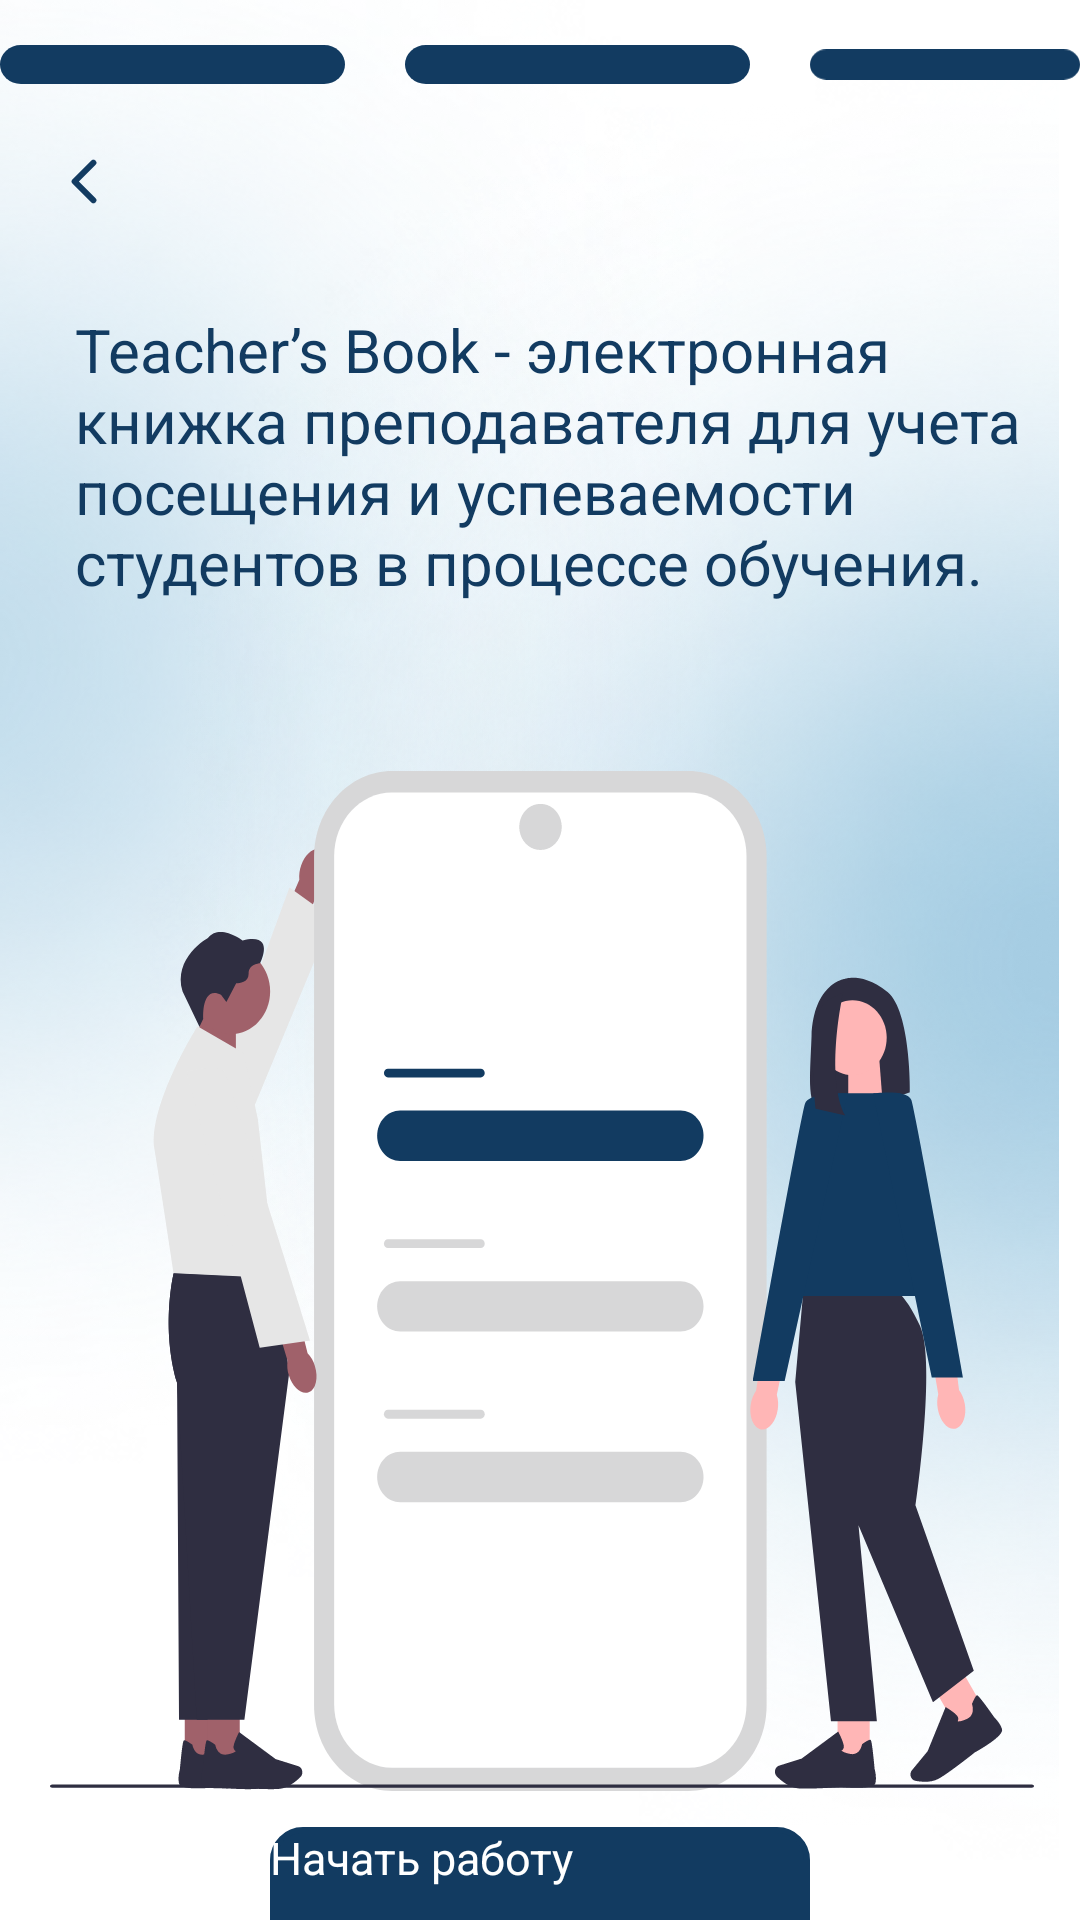

Reconstruct the res/layout file that produces this screen, plus the resources it refers to.
<!-- AndroidManifest.xml: application theme splashScreenTheme -->
<!-- res/layout/fragment_ready.xml -->
<?xml version="1.0" encoding="utf-8"?>
<FrameLayout xmlns:android="http://schemas.android.com/apk/res/android"
    xmlns:app="http://schemas.android.com/apk/res-auto"
    xmlns:tools="http://schemas.android.com/tools"
    android:layout_width="match_parent"
    android:layout_height="match_parent"
    android:id="@+id/fragment_container_ready_i_am_so_smart"
    tools:context=".ui.fragments.onBoardFragments.ready.ReadyFragment">

    <com.github.ybq.android.spinkit.SpinKitView
        android:id="@+id/spin_kit"
        style="@style/SpinKitView.Large.ThreeBounce"
        android:layout_width="wrap_content"
        android:layout_height="wrap_content"
        android:layout_gravity="center"
        android:visibility="gone"
        app:SpinKit_Color="@color/blue" />

    <ImageView
        android:id="@+id/top_image"
        android:layout_width="wrap_content"
        android:layout_height="wrap_content"
        android:src="@drawable/background_image"/>

    <ImageView
        android:id="@+id/bottom_image"
        android:layout_width="wrap_content"
        android:layout_gravity="bottom|end"
        android:layout_height="wrap_content"
        android:src="@drawable/background_image_big"/>

    <LinearLayout
        android:id="@+id/linear_with_image"
        android:layout_width="match_parent"
        android:layout_height="match_parent"
        android:orientation="vertical">

        <LinearLayout
            android:id="@+id/linear_with_indicators"
            android:layout_width="match_parent"
            android:layout_height="wrap_content"
            android:layout_marginTop="15dp"
            android:gravity="center"
            android:orientation="horizontal">

            <ImageView
                android:id="@+id/one"
                android:layout_width="wrap_content"
                android:layout_height="wrap_content"
                android:src="@drawable/_____1" />

            <ImageView
                android:id="@+id/two"
                android:layout_width="wrap_content"
                android:layout_height="wrap_content"
                android:layout_marginHorizontal="20dp"
                android:src="@drawable/_____1" />

            <ImageView
                android:id="@+id/three"
                android:layout_width="wrap_content"
                android:layout_height="wrap_content"
                android:src="@drawable/_____1" />

        </LinearLayout>

        <ImageView
            android:id="@+id/button_back"
            android:layout_width="wrap_content"
            android:layout_height="wrap_content"
            android:layout_marginStart="15dp"
            android:layout_marginTop="20dp"
            android:src="@drawable/left_arrow" />

        <TextView
            android:id="@+id/explain_about_app"
            android:layout_width="wrap_content"
            android:layout_height="wrap_content"
            android:layout_gravity="start|top"
            android:gravity="start"
            android:layout_marginStart="25dp"
            android:layout_marginTop="30dp"
            android:text="@string/tv_about_this_app"
            android:textColor="@color/blue"
            android:textSize="20sp" />

        <ImageView
            android:layout_width="match_parent"
            android:layout_height="wrap_content"
            android:layout_marginTop="56dp"
            android:src="@drawable/ready_fragment_image"
            android:layout_gravity="center"/>

        <androidx.appcompat.widget.AppCompatButton
            android:id="@+id/continue_button"
            android:layout_width="180dp"
            android:layout_height="55dp"
            android:layout_gravity="center"
            android:layout_marginTop="12dp"
            android:background="@drawable/rounder_for_button_solid"
            android:backgroundTint="@color/blue"
            android:text="@string/button_text_start_work"
            android:textAllCaps="false"
            android:textColor="@color/white"
            android:textSize="15sp"
            app:cornerRadius="10dp" />

    </LinearLayout>

</FrameLayout>
<!-- resources referenced by this layout -->
<resources>
  <color name="blue">#123B61</color>
  <color name="white">#FFFFFFFF</color>
  <!-- drawable _____1 (drawable) -->
  <vector xmlns:android="http://schemas.android.com/apk/res/android"
      android:width="115dp"
      android:height="13dp"
      android:viewportWidth="99"
      android:viewportHeight="12">
    <path
        android:pathData="M6,0L93,0A6,6 0,0 1,99 6L99,6A6,6 0,0 1,93 12L6,12A6,6 0,0 1,0 6L0,6A6,6 0,0 1,6 0z"
        android:fillColor="#123B61"/>
  </vector>
  <!-- drawable background_image: png bitmap (drawable, 147110 bytes) -->
  <!-- drawable background_image_big: png bitmap (drawable, 217470 bytes) -->
  <!-- drawable left_arrow (drawable) -->
  <vector xmlns:android="http://schemas.android.com/apk/res/android"
      android:width="26dp"
      android:height="25dp"
      android:viewportWidth="26"
      android:viewportHeight="25">
    <path
        android:pathData="M16.125,18.75L9.875,12.5L16.125,6.25"
        android:strokeLineJoin="round"
        android:strokeWidth="2"
        android:fillColor="#00000000"
        android:strokeColor="#123B61"
        android:strokeLineCap="round"/>
  </vector>
  <!-- drawable ready_fragment_image: vector/xml drawable (drawable, 10864 chars, omitted) -->
  <!-- drawable rounder_for_button_solid (drawable) -->
  <?xml version="1.0" encoding="utf-8"?>
  <shape xmlns:android="http://schemas.android.com/apk/res/android">
      <stroke  android:color="@color/blue" android:width="2dp"/>
      <corners android:radius="10dp"/>
      <solid android:color="@color/blue"/>
  </shape>
  <string name="button_text_start_work">Начать работу</string>
  <string name="tv_about_this_app">Teacher’s Book - электронная\nкнижка преподавателя для учета\nпосещения и успеваемости\nстудентов в процессе обучения.</string>
  <style name="splashScreenTheme" parent="Theme.MaterialComponents.Light.NoActionBar">
          <item name="android:windowBackground">@drawable/splash_screen</item>
          <item name="android:statusBarColor">@color/black</item>
      </style>
  <!-- drawable splash_screen (drawable) -->
  <?xml version="1.0" encoding="utf-8"?>
  <layer-list xmlns:android="http://schemas.android.com/apk/res/android">
      
      <item android:drawable="@color/white"/>
      
      <item android:drawable="@drawable/logo" android:gravity="center"/>
      <item android:drawable="@drawable/logo_made_by_geeks_pro" android:gravity="bottom|center" android:bottom="76dp"/>
  
  </layer-list>
  <color name="black">#FF000000</color>
  <!-- drawable logo: vector/xml drawable (drawable, 23890 chars, omitted) -->
  <!-- drawable logo_made_by_geeks_pro: vector/xml drawable (drawable, 5538 chars, omitted) -->
</resources>
